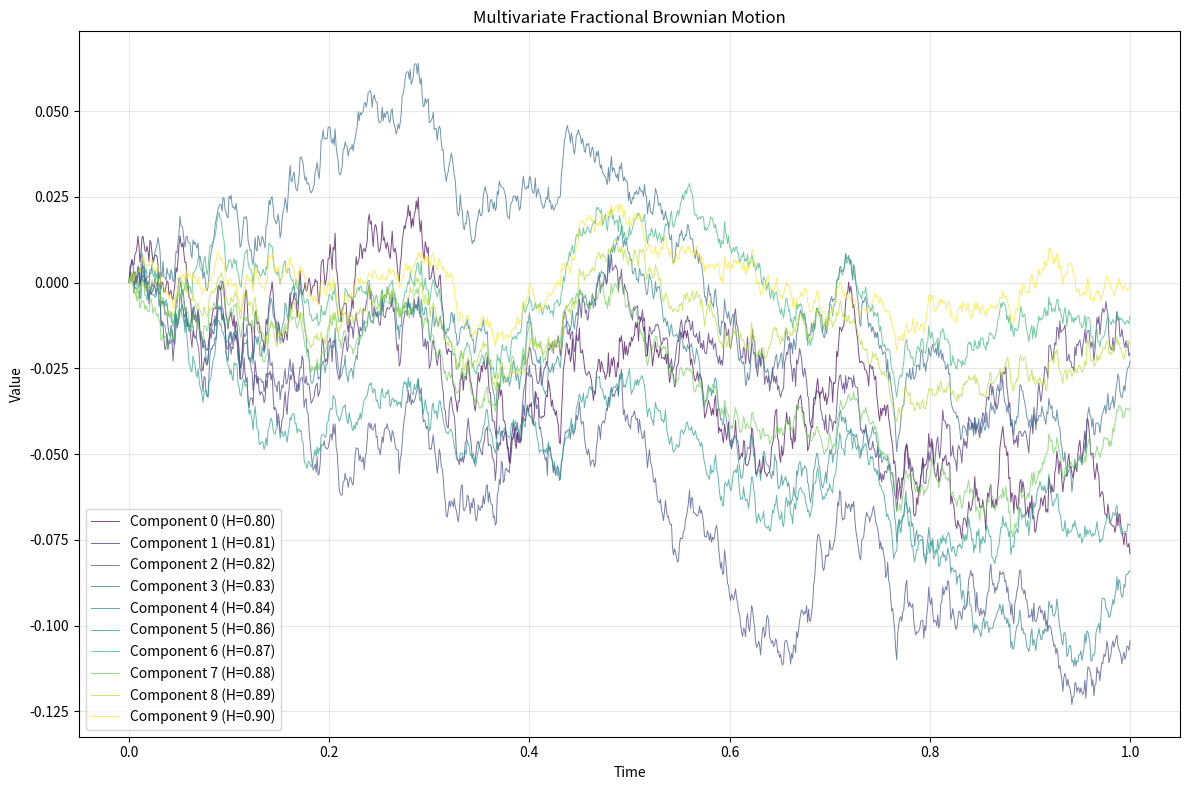

The script that saved this image:
import numpy as np
from scipy.linalg import cholesky
import matplotlib.pyplot as plt
import matplotlib.cm as cm

def simulate_mfbm_wood_chan(H, sigma, rho_matrix, eta_matrix, n, T=1.0):
    """
    Simulate multivariate fractional Brownian motion using Wood-Chan algorithm.
    
    Parameters:
    -----------
    H : array-like, shape (p,)
        Hurst parameters for each component (0 < H_i < 1)
    sigma : array-like, shape (p,)
        Scaling coefficients for each component
    rho_matrix : array-like, shape (p, p)
        Cross-correlation matrix (symmetric, diagonal = 1)
    eta_matrix : array-like, shape (p, p)
        Asymmetry parameters matrix
    n : int
        Number of time steps
    T : float
        Total time horizon
        
    Returns:
    --------
    times : ndarray, shape (n+1,)
        Time grid
    X : ndarray, shape (p, n+1)
        Simulated mfBm paths
    """
    p = len(H)  # Number of components
    times = np.linspace(0, T, n+1)
    dt = T / n
    
    # Initialize output
    X = np.zeros((p, n+1))
    
    # Covariance function for mfBm
    def cov_mfbm(s, t, Hi, Hj, sigma_i, sigma_j, rho_ij, eta_ij):
        """Covariance function between components i and j"""
        if Hi + Hj == 1:
            # Special case when Hi + Hj = 1
            if t == s:
                return sigma_i * sigma_j * rho_ij * np.abs(t)
            else:
                return sigma_i * sigma_j * rho_ij * 0.5 * (np.abs(s) + np.abs(t))
        else:
            # General case
            sign_diff = np.sign(t - s) if t != s else 0
            return (sigma_i * sigma_j / 2) * (rho_ij - eta_ij * sign_diff) * \
                   (np.abs(s)**(Hi + Hj) + np.abs(t)**(Hi + Hj) - np.abs(t - s)**(Hi + Hj))
    
    # Build covariance matrix for all time points and components
    cov_size = p * (n + 1)
    C = np.zeros((cov_size, cov_size))
    
    for i in range(p):
        for j in range(p):
            for k in range(n + 1):
                for l in range(n + 1):
                    idx_i = i * (n + 1) + k
                    idx_j = j * (n + 1) + l
                    C[idx_i, idx_j] = cov_mfbm(
                        times[k], times[l], 
                        H[i], H[j], 
                        sigma[i], sigma[j], 
                        rho_matrix[i, j], eta_matrix[i, j]
                    )
    
    # Ensure positive definiteness by adding small regularization
    C += 1e-10 * np.eye(cov_size)
    
    # Generate multivariate normal sample
    try:
        L = cholesky(C, lower=True)
        Z = np.random.standard_normal(cov_size)
        Y = L @ Z
        
        # Reshape to get mfBm paths
        Y = Y.reshape(p, n + 1)
        X = Y
        
    except np.linalg.LinAlgError:
        # Fallback: use eigenvalue decomposition if Cholesky fails
        eigenvals, eigenvecs = np.linalg.eigh(C)
        eigenvals = np.maximum(eigenvals, 1e-10)  # Ensure positive eigenvalues
        sqrt_eigenvals = np.sqrt(eigenvals)
        
        Z = np.random.standard_normal(cov_size)
        Y = eigenvecs @ (sqrt_eigenvals[:, np.newaxis] * (eigenvecs.T @ Z))
        X = Y.reshape(p, n + 1)
    
    return times, X

def simulate_mfbm_efficient(H, sigma, rho_matrix, eta_matrix, n, T=1.0):
    """
    More efficient implementation using increments approach.
    """
    p = len(H)
    dt = T / n
    times = np.linspace(0, T, n+1)
    
    # Initialize paths
    X = np.zeros((p, n+1))
    
    # Generate increments
    for k in range(n):
        t_curr = times[k]
        t_next = times[k+1]
        
        # Covariance matrix for increments at this step
        cov_inc = np.zeros((p, p))
        
        for i in range(p):
            for j in range(p):
                # Increment covariance
                if H[i] + H[j] == 1:
                    cov_inc[i, j] = sigma[i] * sigma[j] * rho_matrix[i, j] * dt
                else:
                    cov_inc[i, j] = sigma[i] * sigma[j] * rho_matrix[i, j] * \
                                   (dt**(H[i] + H[j])) / (H[i] + H[j])
        
        # Generate correlated increments
        try:
            L = cholesky(cov_inc, lower=True)
            Z = np.random.standard_normal(p)
            increments = L @ Z
        except:
            # Fallback to independent increments if correlation matrix is problematic
            increments = np.random.multivariate_normal(np.zeros(p), cov_inc)
        
        X[:, k+1] = X[:, k] + increments
    
    return times, X

# Example usage
if __name__ == "__main__":
    # Parameters for 2-dimensional mfBm
    H = np.linspace(0.8, 0.9, 10)  # Different Hurst parameters
    p = len(H)
    sigma = np.ones_like(H)  # Scaling coefficients
    rho_matrix = 0.6 * np.ones((p, p)) + 0.4 * np.eye(p)
    eta_matrix = np.array([[0.0, 0.2], [-0.2, 0.0]])  # Asymmetry parameters
    
    n = 1000
    T = 1.0  # Time horizon
    
    # Simulate using efficient method
    times, X = simulate_mfbm_efficient(H, sigma, rho_matrix, eta_matrix, n, T)
    
    # Plot results
    plt.figure(figsize=(12, 8))
    
    viridis = cm.get_cmap("viridis")
    colors = viridis(np.linspace(0, 1, p))
    for i in range(p):
        plt.plot(times, X[i, :], color=colors[i], linewidth=0.7, alpha=0.7, label=f'Component {i} (H={H[i]:.02f})')
    plt.xlabel('Time')
    plt.ylabel('Value')
    plt.title('Multivariate Fractional Brownian Motion')
    plt.legend()
    plt.grid(True, alpha=0.3)
    plt.tight_layout()
    plt.show()
    
    print(f"Simulation completed with {p} components and {n} time steps")
    print(f"Final values: Component 1 = {X[0, -1]:.3f}, Component 2 = {X[1, -1]:.3f}")


